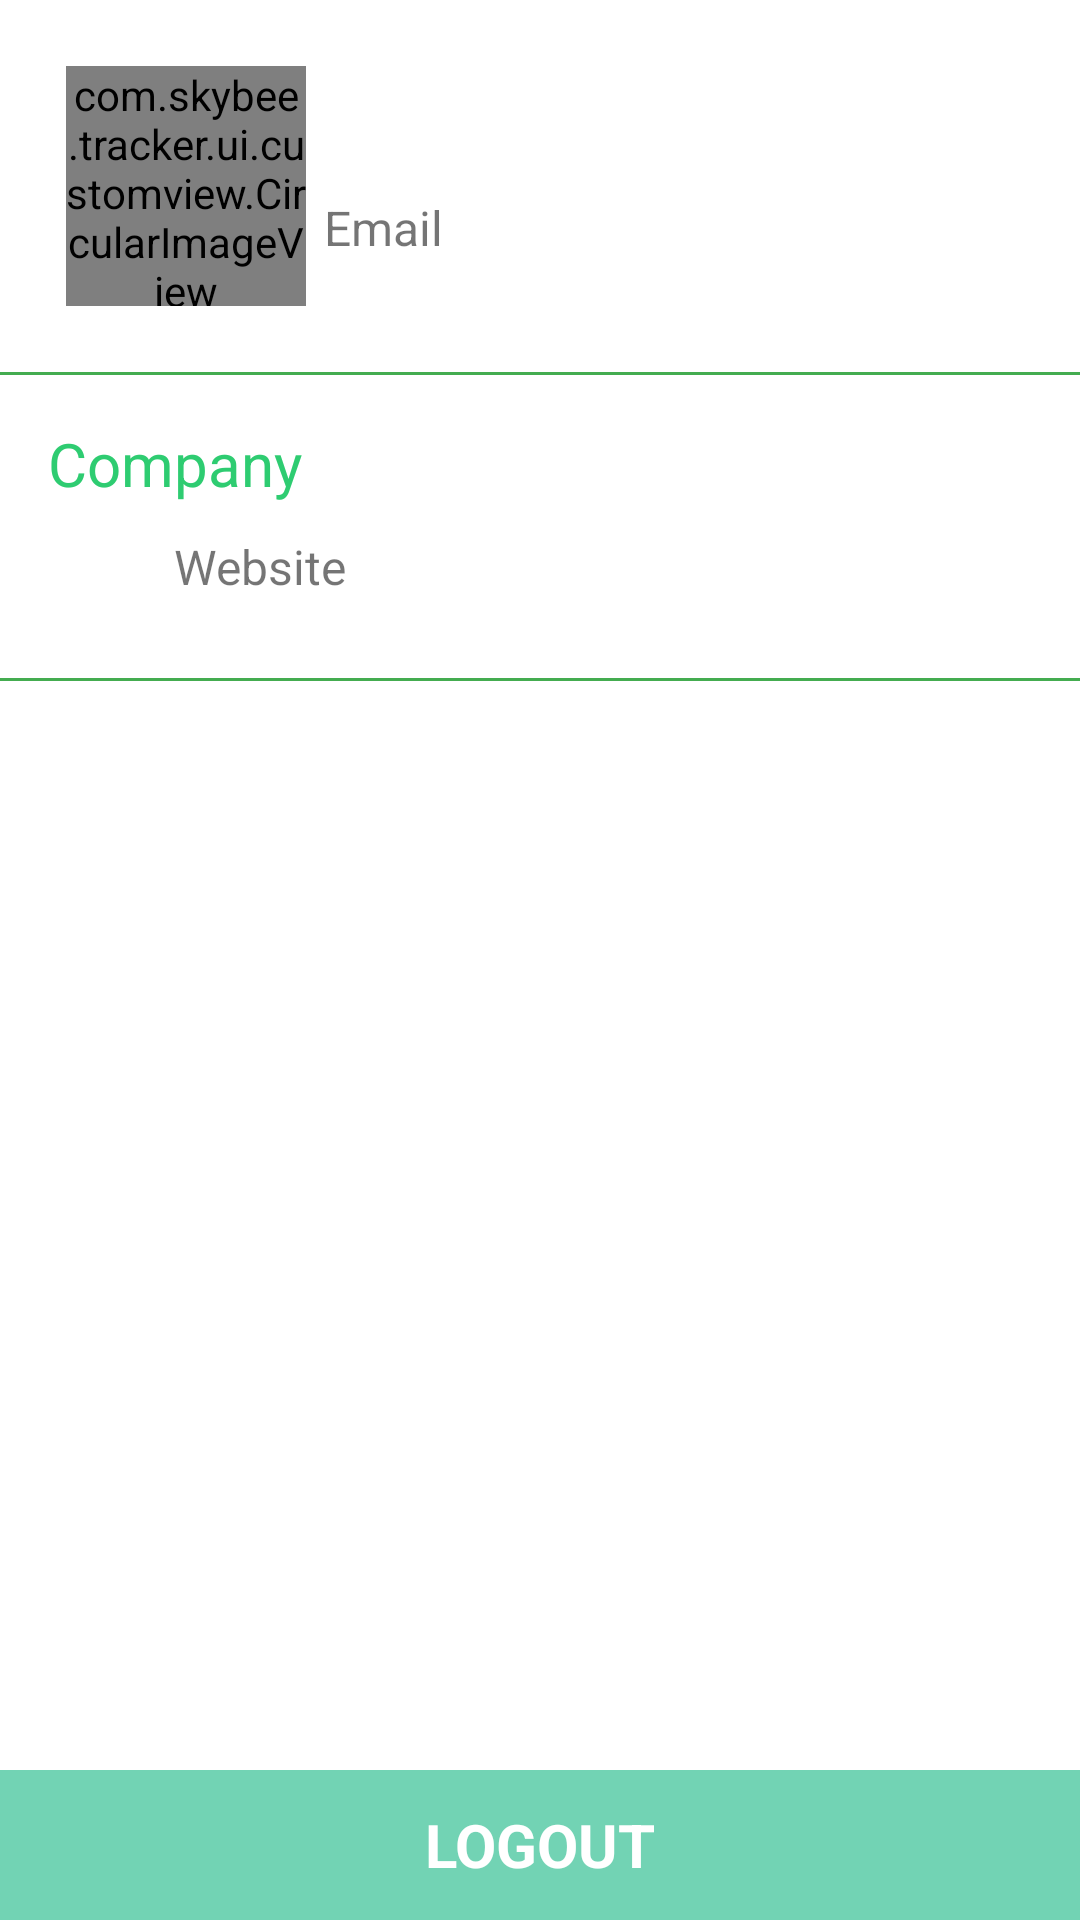

This screen was rendered from an Android layout file. Write that file and the resources it references.
<!-- AndroidManifest.xml: application theme AppTheme -->
<!-- res/layout/fragment_setting.xml -->
<android.support.design.widget.CoordinatorLayout xmlns:android="http://schemas.android.com/apk/res/android"
    xmlns:tools="http://schemas.android.com/tools"
    android:id="@+id/coordinator_layout"
    android:layout_width="match_parent"
    android:layout_height="match_parent"
    tools:context="com.skybee.tracker.ui.fragments.Setting">

    <FrameLayout
        android:layout_width="match_parent"
        android:layout_height="match_parent"
        android:background="@color/white">

        <RelativeLayout
            android:layout_width="match_parent"
            android:layout_height="match_parent">

            <ScrollView
                android:layout_width="match_parent"
                android:layout_height="match_parent"
                android:layout_marginBottom="@dimen/dimen_60dp"
                android:scrollbarAlwaysDrawVerticalTrack="true">

                <RelativeLayout
                    android:layout_width="match_parent"
                    android:layout_height="wrap_content">

                    <RelativeLayout
                        android:id="@+id/user_info_section"
                        android:layout_width="match_parent"
                        android:layout_height="wrap_content"
                        android:layout_margin="@dimen/dimen_16dp">

                        <com.skybee.tracker.ui.customview.CircularImageView
                            android:id="@+id/user_image"
                            android:layout_width="@dimen/dimen_80dp"
                            android:layout_height="@dimen/dimen_80dp"
                            android:layout_margin="@dimen/dimen_6dp" />

                        <TextView
                            android:id="@+id/user_image_text"
                            android:layout_width="@dimen/dimen_80dp"
                            android:layout_height="@dimen/dimen_80dp"
                            android:layout_margin="@dimen/dimen_6dp"
                            android:background="@drawable/circle"
                            android:gravity="center"
                            android:lines="1"
                            android:maxLength="1"
                            android:textAllCaps="true"
                            android:textColor="@color/white"
                            android:textSize="@dimen/dimen_32sp"
                            android:textStyle="bold" />

                        <TextView
                            android:id="@+id/user_name"
                            android:layout_width="match_parent"
                            android:layout_height="wrap_content"
                            android:layout_marginTop="@dimen/dimen_16dp"
                            android:layout_toEndOf="@+id/user_image"
                            android:layout_toRightOf="@+id/user_image"
                            android:singleLine="true"
                            android:textAllCaps="true"
                            android:textSize="@dimen/dimen_20sp" />

                        <TextView
                            android:id="@+id/user_email"
                            android:layout_width="match_parent"
                            android:layout_height="wrap_content"
                            android:layout_below="@+id/user_name"
                            android:layout_marginTop="@dimen/dimen_6dp"
                            android:layout_toEndOf="@+id/user_image"
                            android:layout_toRightOf="@+id/user_image"
                            android:singleLine="true"
                            android:text="Email"
                            android:textSize="@dimen/dimen_16sp" />
                    </RelativeLayout>

                    <TextView
                        android:id="@+id/company_line_space"
                        android:layout_width="match_parent"
                        android:layout_height="@dimen/dimen_1dp"
                        android:layout_below="@+id/user_info_section"
                        android:background="@color/colorPrimaryDark" />

                    <RelativeLayout
                        android:id="@+id/company_website_section"
                        android:layout_width="match_parent"
                        android:layout_height="wrap_content"
                        android:layout_below="@+id/company_line_space"
                        android:padding="@dimen/dimen_16dp">

                        <TextView
                            android:id="@+id/company_text"
                            android:layout_width="match_parent"
                            android:layout_height="wrap_content"
                            android:singleLine="true"
                            android:text="Company"
                            android:textColor="@color/colorPrimary"
                            android:textSize="@dimen/dimen_20sp" />

                        <ImageView
                            android:id="@+id/company_website"
                            android:layout_width="@dimen/dimen_30dp"
                            android:layout_height="@dimen/dimen_30dp"
                            android:layout_below="@+id/company_text"
                            android:layout_margin="@dimen/dimen_6dp"
                            android:src="@drawable/ic_web_24dp" />

                        <TextView
                            android:id="@+id/company_website_url"
                            android:layout_width="match_parent"
                            android:layout_height="wrap_content"
                            android:layout_alignParentEnd="true"
                            android:layout_alignParentRight="true"
                            android:layout_alignTop="@+id/company_website"
                            android:layout_marginTop="@dimen/dimen_4dp"
                            android:layout_toEndOf="@+id/company_website"
                            android:layout_toRightOf="@+id/company_website"
                            android:singleLine="true"
                            android:text="Website"
                            android:textSize="@dimen/dimen_16sp" />

                    </RelativeLayout>

                    <TextView
                        android:id="@+id/company_facebook_space"
                        android:layout_width="match_parent"
                        android:layout_height="@dimen/dimen_1dp"
                        android:layout_below="@+id/company_website_section"
                        android:background="@color/colorPrimaryDark" />

                    
                    
                    
                    
                    
                    
                    

                    
                    
                    
                    
                    
                    

                    
                    
                    
                    
                    
                    
                    
                    
                    
                    
                    
                    
                    

                    
                    
                    
                    
                    
                    
                    
                </RelativeLayout>
            </ScrollView>

            <RelativeLayout
                android:id="@+id/logout_section"
                android:layout_width="match_parent"
                android:layout_height="@dimen/dimen_50dp"
                android:layout_alignParentBottom="true"
                android:layout_centerHorizontal="true"
                android:background="@color/light_green"
                android:gravity="center_horizontal">

                <TextView
                    android:id="@+id/logout_text"
                    android:layout_width="match_parent"
                    android:layout_height="match_parent"
                    android:gravity="center"
                    android:text="@string/logout_text"
                    android:textColor="@color/white"
                    android:textSize="@dimen/dimen_20sp"
                    android:textStyle="bold" />

            </RelativeLayout>

        </RelativeLayout>
    </FrameLayout>
</android.support.design.widget.CoordinatorLayout>
<!-- resources referenced by this layout -->
<resources>
  <color name="colorPrimary">#2ecc71</color>
  <color name="colorPrimaryDark">#FF44AC50</color>
  <color name="light_green">#72d3b4</color>
  <color name="white">#FFFFFF</color>
  <dimen name="dimen_16dp">16dp</dimen>
  <dimen name="dimen_16sp">16sp</dimen>
  <dimen name="dimen_1dp">1dp</dimen>
  <dimen name="dimen_20sp">20sp</dimen>
  <dimen name="dimen_30dp">30dp</dimen>
  <dimen name="dimen_32sp">32sp</dimen>
  <dimen name="dimen_36dp">36dp</dimen>
  <dimen name="dimen_4dp">4dp</dimen>
  <dimen name="dimen_50dp">50dp</dimen>
  <dimen name="dimen_60dp">60dp</dimen>
  <dimen name="dimen_6dp">6dp</dimen>
  <dimen name="dimen_80dp">80dp</dimen>
  <string name="logout_text">LOGOUT</string>
  <style name="AppTheme" parent="Theme.AppCompat.Light.DarkActionBar">
          
          <item name="colorPrimary">@color/colorPrimary</item>
          <item name="colorPrimaryDark">@color/material_green</item>
          <item name="colorAccent">@color/colorAccent</item>
      </style>
  <color name="material_green">#44ac50</color>
  <color name="colorAccent">#029a42</color>
</resources>
